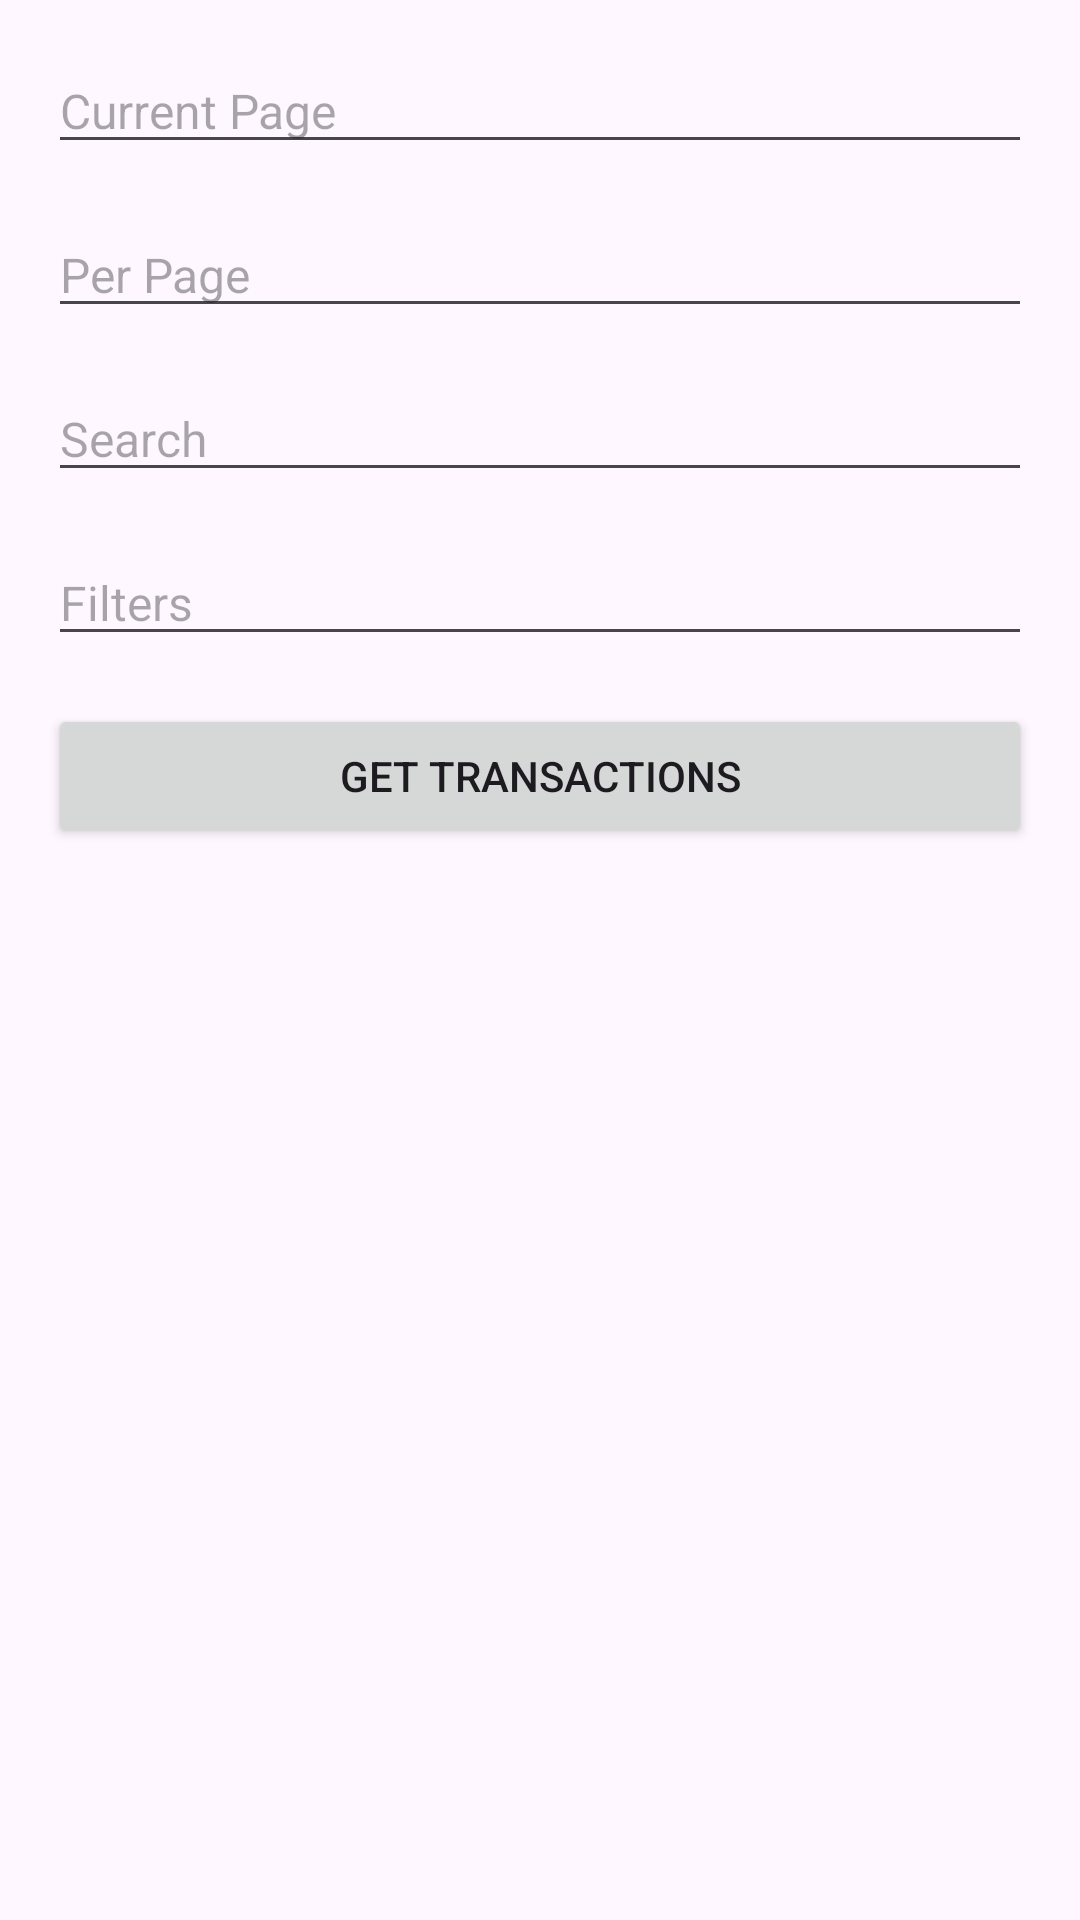

Android layout source for this screen:
<!-- AndroidManifest.xml: application theme Theme.PagandoDemoKotlin -->
<!-- res/layout/activity_organization_transaction_view.xml -->
<?xml version="1.0" encoding="utf-8"?>
<LinearLayout xmlns:android="http://schemas.android.com/apk/res/android"
    xmlns:app="http://schemas.android.com/apk/res-auto"
    xmlns:tools="http://schemas.android.com/tools"
    android:layout_width="match_parent"
    android:layout_height="match_parent"
    android:orientation="vertical"
    android:padding="16dp"
    tools:context=".controllers.OrganizationTransactionView">

    <EditText
        android:id="@+id/edtOrganizationTransactioncurrentPage"
        android:layout_width="match_parent"
        android:layout_height="wrap_content"
        android:layout_marginBottom="16dp"
        android:hint="Current Page"
        android:text=""
        android:textSize="16sp" />

    <EditText
        android:id="@+id/edtOrganizationTransactionPerPage"
        android:layout_width="match_parent"
        android:layout_height="wrap_content"
        android:layout_marginBottom="16dp"
        android:hint="Per Page"
        android:text=""
        android:textSize="16sp" />

    <EditText
        android:id="@+id/edtOrganizationTransactionSearch"
        android:layout_width="match_parent"
        android:layout_height="wrap_content"
        android:layout_marginBottom="16dp"
        android:hint="Search"
        android:text=""
        android:textSize="16sp" />

    <EditText
        android:id="@+id/edtOrganizationTransactionFilters"
        android:layout_width="match_parent"
        android:layout_height="wrap_content"
        android:layout_marginBottom="16dp"
        android:hint="Filters"
        android:text=""
        android:textSize="16sp" />

    <Button
        android:id="@+id/btnGetOrganizationTransactions"
        android:layout_width="match_parent"
        android:layout_height="wrap_content"
        android:text="Get Transactions"
        android:layout_marginBottom="16dp" />

    <TextView
        android:id="@+id/txtGetOrganizationTransactionsResponse"
        android:layout_width="match_parent"
        android:layout_height="wrap_content"
        android:layout_marginTop="16dp"
        android:textSize="20sp"
        android:text="" />
</LinearLayout>
<!-- resources referenced by this layout -->
<resources>
  <style name="Theme.PagandoDemoKotlin" parent="Base.Theme.PagandoDemoKotlin" />
  <style name="Base.Theme.PagandoDemoKotlin" parent="Theme.Material3.DayNight.NoActionBar">
          <item name="colorPrimary">@color/colorPrimary</item>
          <item name="colorPrimaryDark">@color/colorPrimaryDark</item>
          <item name="colorAccent">@color/colorAccent</item>
          <item name="colorSecondary">@color/colorSecondary</item>
      </style>
  <color name="colorPrimary">#FF5722</color>
  <color name="colorPrimaryDark">#E64A19</color>
  <color name="colorAccent">#FFC107</color>
  <color name="colorSecondary">#00BCD4</color>
</resources>
